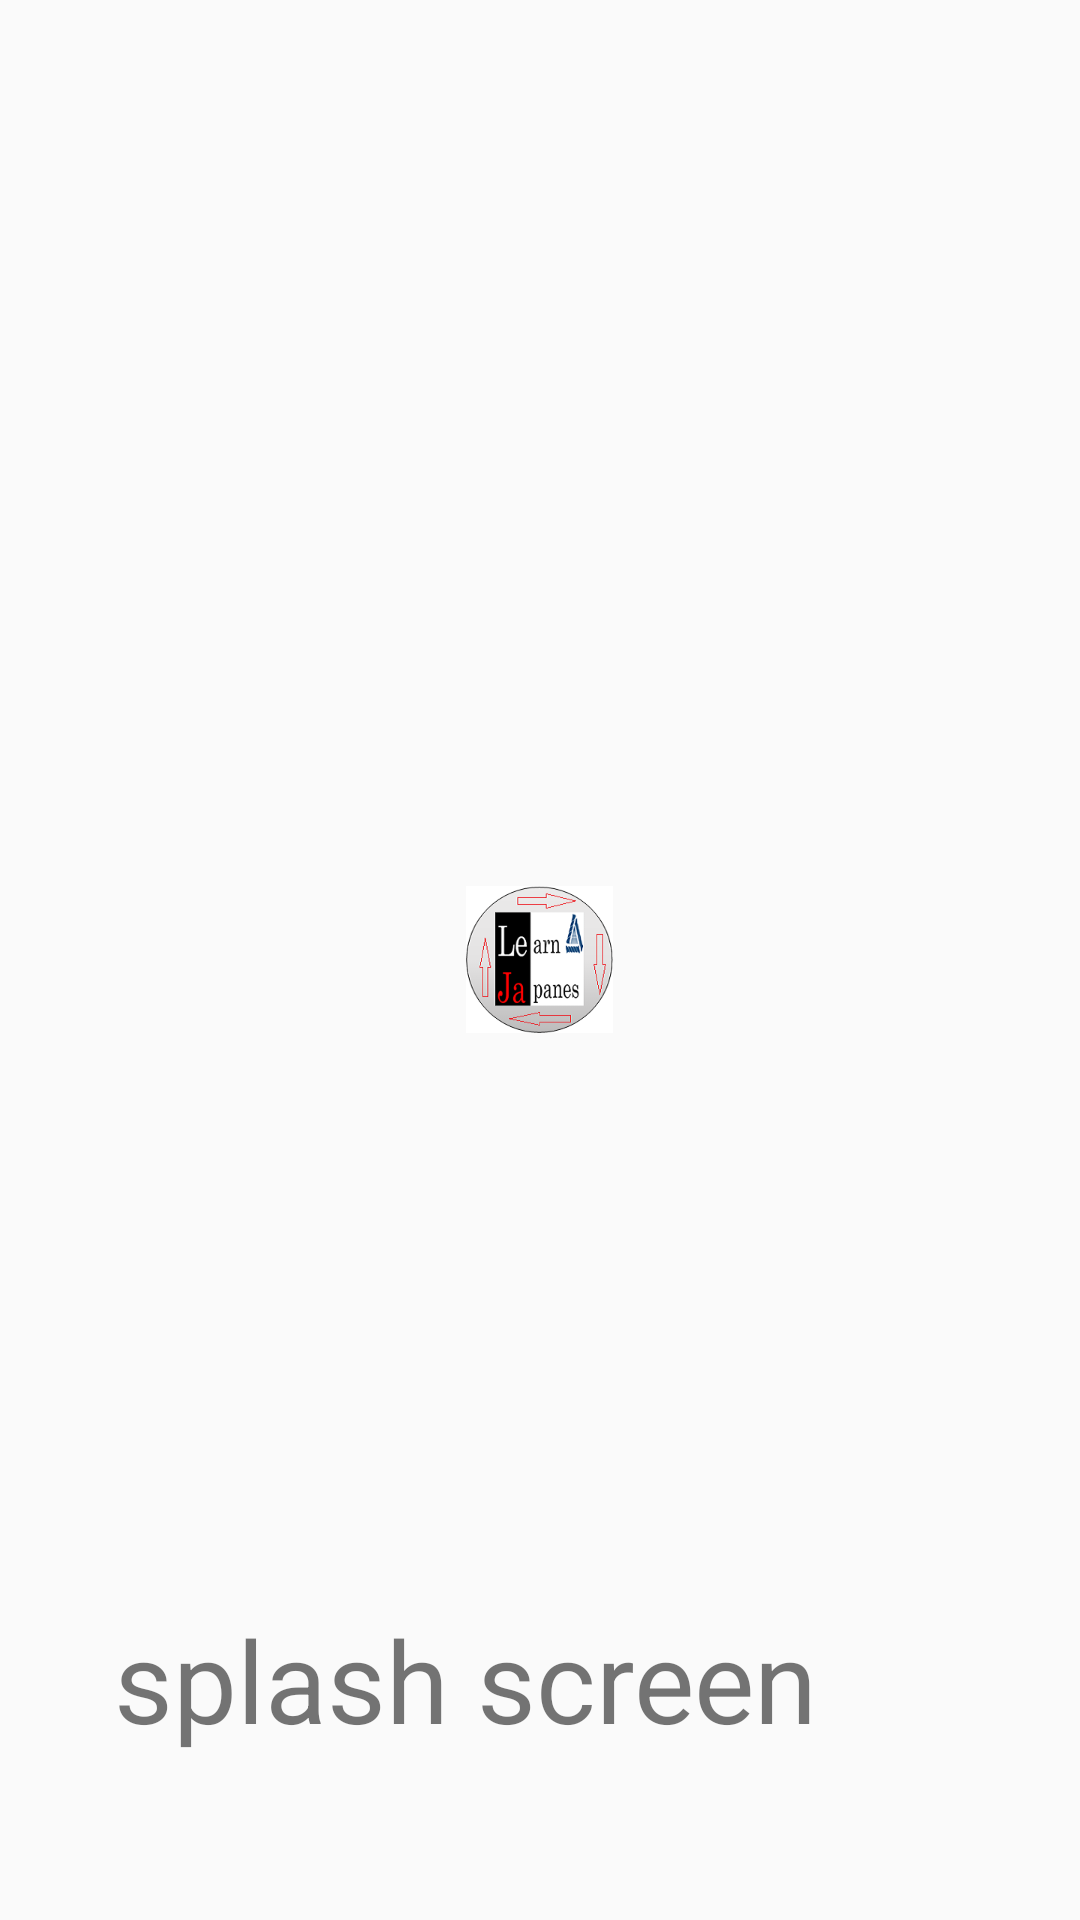

This screen was rendered from an Android layout file. Write that file and the resources it references.
<!-- AndroidManifest.xml: application theme AppTheme -->
<!-- res/layout/layout_splash.xml -->
<?xml version="1.0" encoding="utf-8"?>
<RelativeLayout
    xmlns:android="http://schemas.android.com/apk/res/android"
    android:orientation="vertical"
    android:layout_width="match_parent"
    android:layout_height="match_parent">


    <ImageView
        android:layout_width="wrap_content"
        android:layout_height="wrap_content"
        android:src="@drawable/splash_logo"
        android:layout_centerVertical="true"
        android:layout_centerHorizontal="true"
        android:id="@+id/splash_logo"
        />
    <TextView
        android:layout_width="match_parent"
        android:layout_height="wrap_content"
        android:text="splash screen"
        android:textSize="38sp"
        android:layout_marginBottom="55dp"
        android:layout_alignParentBottom="true"
        android:layout_alignParentLeft="true"
        android:layout_alignParentStart="true"
        android:layout_marginLeft="38dp"
        android:layout_marginStart="38dp"
        android:id="@+id/splash_screen_text_view" />

</RelativeLayout>
<!-- resources referenced by this layout -->
<resources>
  <!-- drawable splash_logo: png bitmap (drawable-xxxhdpi, 17170 bytes) -->
  <style name="AppTheme" parent="Theme.AppCompat.Light.DarkActionBar">
          <item name="colorPrimary">@color/primary_color</item>
          <item name="colorPrimaryDark">@color/primary_dark_color</item>
          <item name="actionBarStyle">@style/MiwokAppBarStyle</item>
          <item name="android:windowContentOverlay">@null</item>
      </style>
  <style name="MiwokAppBarStyle" parent="style/Widget.AppCompat.Light.ActionBar.Solid.Inverse">
          
          <item name="elevation">0dp</item>
      </style>
</resources>
